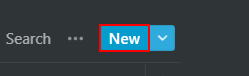
Task: A linear process to automate the migration task which involves reading movies.txt file and writing data to excel in csv format and then importing to notion
Workflow: Transfer_Data_To_Notion

Step 1: click on the element 'New' in window 'Project Childhood Memories' (msedge.exe)

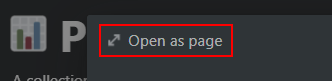
Step 2: click on the element 'Open as page'

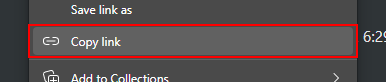
Step 3: click on the menu item 'Copy link' (msedge.exe)

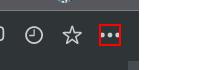
Step 4: click on the icon

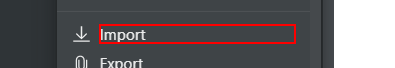
Step 5: click on the element 'Import'

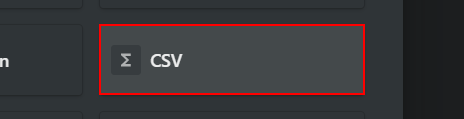
Step 6: click on the element

Step 7: type "[in_CSVMoviesDbPath+ "[k(enter)]"]" in window 'Open' (msedge.exe) (no picture)

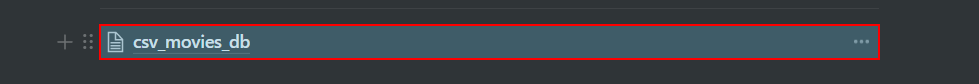
Step 8: click on the element 'csv_movies_db' in window 'Untitled' (msedge.exe)

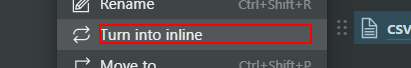
Step 9: click on the element 'Turn into inline'

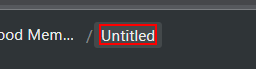
Step 10: click on the grouping in window 'Untitled - Personal - Microsoft Edge' (msedge.exe)

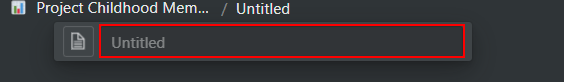
Step 11: type "[in_PageTitle+ "[k(enter)]"]" into the element in window 'Untitled'
